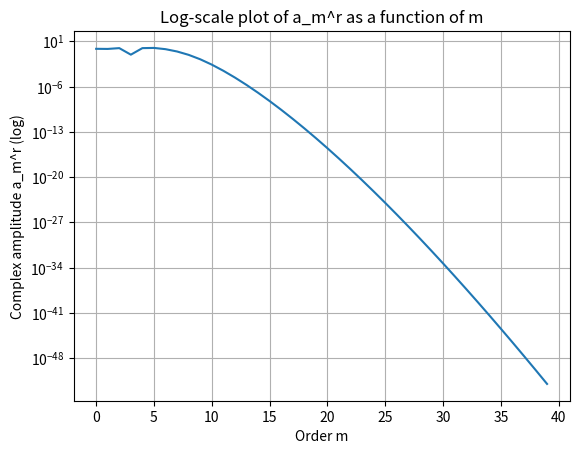
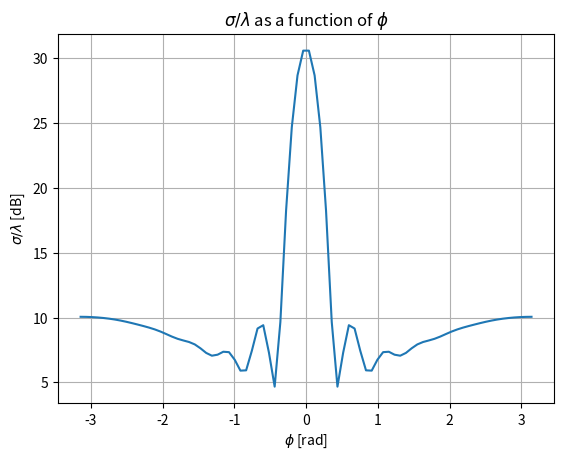
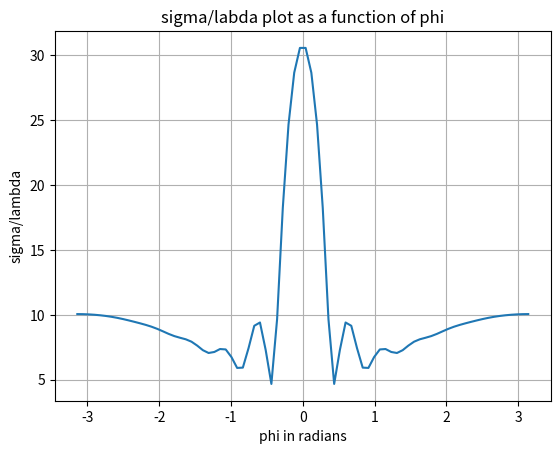
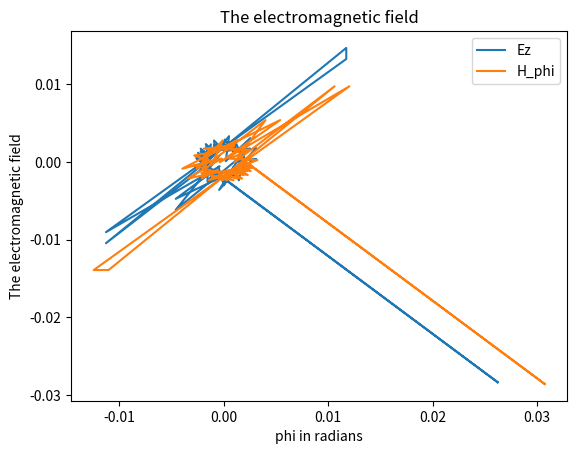
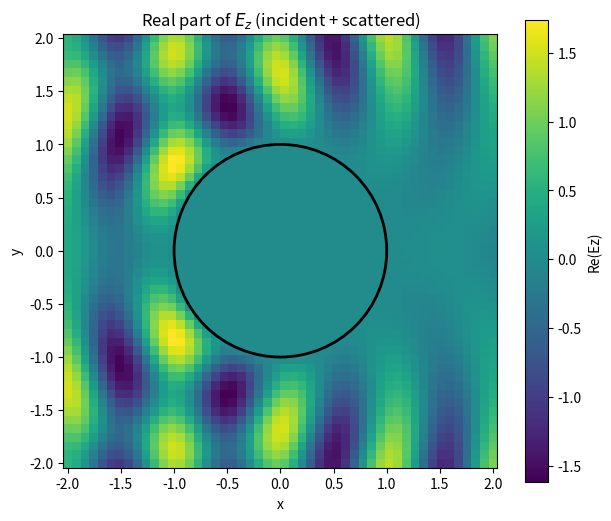
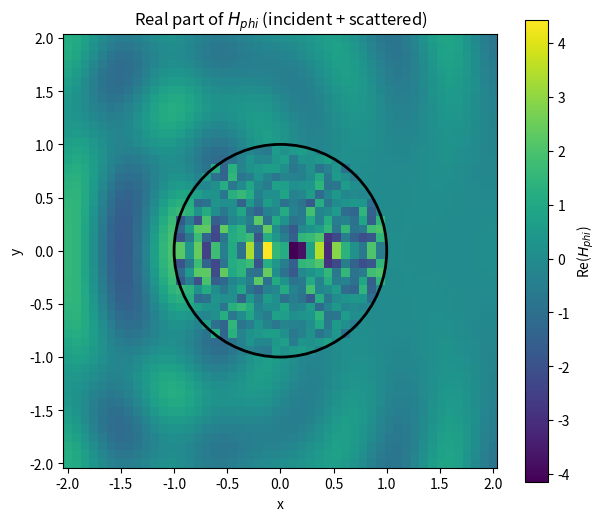

These figures' Python source, in order:
# -*- coding: utf-8 -*-
"""
Created on Tue Mar  3 13:47:43 2026

@author: 20213134
"""


import numpy as np
import matplotlib.pyplot as plt
from scipy.special import jv, jvp, hankel2, h2vp
# jv = Bessel function of the first kind
# hankel2 = Hankel function of the second kind
# jvp = derivative of Bessel function of the first kind
# h2p = derivative of Hankel function of the second kind



# Initial parameters
wavelength = 1

n1 = np.sqrt(1)  # free space
n2 = np.sqrt(1e9)  # coating

k1 = 2*np.pi/wavelength *n1 #w/c = 2pi/labda
#k1 = 2*np.pi / wavelength
k2 = k1 * n2    # because epsilon_r = 2


a = wavelength
rho = 1e5 # should near infinite for sigma to be far field approx
# m should be m>>ka

m_max = 40  # +1 of what comes out of the tolerance function, otherwise it is not working
significance = 1e-1 # tolerance 

phi = np.linspace(-np.pi, np.pi, m_max*2)
omega = 2*np.pi*3e8/wavelength

mu = 4*np.pi*10**-7   #mu0 voor gebruikt
mu1 = 1/3e8  # zie schrift voor omschrijven

Y1 = k1/(omega*mu1)
Y2 = np.sqrt(1/mu1)  # epsilon 1 = 1

E0 = 1



def compute_complex_amplitudes(k1, k2, a, m_max):
    # Bessel/Hankel function arguments
    x1 = k1 * a
    x2 = k2 * a

    am_r = []
    am_t = []

    for m in range(-m_max, m_max):
        # Definitions of Bessel and Hankel functions
        Jm_x1 = jv(m, x1)   # m = order, x = argument
        Jm_x2 = jv(m, x2)
        Hm_x1 = hankel2(m, x1)

        # Their derivatives
        Jm_x1_p = jvp(m, x1)
        Jm_x2_p = jvp(m, x2)
        Hm_x1_p = h2vp(m, x1)

        delta = 1j * Jm_x2 * Hm_x1_p - 1j * (k2/k1) * Jm_x2_p * Hm_x1

        am_r.append(1 / (1j*delta) * (Jm_x2 * Jm_x1_p - k2/k1 * Jm_x2_p * Jm_x1))
        am_t.append(2 / (np.pi * k1 * a * delta))
        
    am_r = np.array(am_r, dtype=complex)
    am_t = np.array(am_t, dtype=complex)

    return am_r, am_t


def compute_log_scale_plot(am_r, m_max):
    am_r = np.abs(am_r[m_max::])
    m_list = np.arange(0, m_max )

    plt.plot(m_list, am_r)
    plt.yscale('log')
    plt.xlabel('Order m')
    plt.ylabel('Complex amplitude a_m^r (log)')
    plt.title('Log-scale plot of a_m^r as a function of m')
    plt.grid()
    plt.show()
    
def min_m_order(am_r, m_max, significance):
    
    order = np.where(np.abs(am_r[m_max::]) <= significance)[0][0]
    if order == 0:
        return m_max
    else:
        return order


def compute_E_z(rho, phi, k1, k2, am_r, am_t, m_max, E0, a):
    x1 = k1 * rho
    x2 = k2 * rho
    Escat = 0j
    Ez = 0j
    for m in range(-m_max, m_max):
        # Definitions of Bessel and Hankel functions
        Jm_x1 = jv(m, x1)   # m = order, x = argument
        Jm_x2 = jv(m, x2)
        Hm_x1 = hankel2(m, x1)

        # Angular harmonic coefficients
        em_i = (-1j)**m*Jm_x1
        em_r = am_r[m+m_max]*(-1j)**m*Hm_x1
        em_t = am_t[m_max+m]*(-1j)**m*Jm_x2
        
        if rho>=a:
            Escat += np.exp(1j*m*phi)*E0*em_r
            Ez += np.exp(1j*m*phi)*E0*(em_i+em_r)     # only the scattered field (outside the cylinder). rho<a does not contribute to far-field scattering width sigma
        elif rho<=a:
            Ez += np.exp(1j*m*phi)*E0*em_t
        
        
    return Ez, Escat

def compute_H_phi(rho, phi, k1, k2, am_r, am_t, m_max, E0, a, Y1):
    x1 = k1 * rho
    x2 = k2 * rho

    H_phi = 0j
    for m in range(-m_max, m_max):
        # Their derivatives
        Jm_x1_p = jvp(m, x1)
        Jm_x2_p = jvp(m, x2)
        Hm_x1_p = h2vp(m, x1)

        # Angular harmonic coefficients
        hm_i = (-1j)**m*(k1/(1j*k1))*Jm_x1_p                    #omega*mu*Y1=k1
        hm_r = am_r[m_max+m]*(-1j)**m*(k1/(1j*k1))*Hm_x1_p
        hm_t = am_t[m_max+m]*(-1j)**m*(k2/(1j*k1))*Jm_x2_p
        
        if rho>=a:
            H_phi += np.exp(1j*m*phi)*E0*Y1*(hm_i+hm_r)     # only the scattered field (outside the cylinder). rho<a does not contribute to far-field scattering width sigma
        elif rho<=a:
            H_phi += np.exp(1j*m*phi)*E0*Y1*hm_t
        
        
    return H_phi

def plot_am_log(am_r, m_max):
    am_r = np.abs(am_r[m_max::])
    m = np.arange(0, m_max )

    plt.plot(m, am_r)
    plt.yscale('log')
    plt.xlabel('$m$')
    plt.ylabel('$|a_m^r|$')
    plt.title('$|a_m^r|$ as a function of $m$ (log-scale)')
    plt.grid()
    plt.show()

def compute_sigma(phi, k1, k2, a, m_max, E0):

    sigma = np.zeros(len(phi),dtype=np.complex128)
    
    for p in range(len(phi)):
        for m in range(-m_max, m_max):
            # Definitions of Bessel and Hankel functions
            Jm_k1a = jv(m, k1*a)
            Jm_k2a = jv(m, k2*a)
            H2m_k1a = hankel2(m, k1*a)

            Jm_k1a_p = jvp(m, k1*a)
            Jm_k2a_p = jvp(m, k2*a)
            H2m_k1a_p = h2vp(m, k1*a)

            Delta = 1j*Jm_k2a*H2m_k1a_p-1j*k2/k1*Jm_k2a_p*H2m_k1a

            am_r_tmp = 1/(1j*Delta)*(Jm_k2a*Jm_k1a_p-k2/k1*Jm_k2a_p*Jm_k1a)

            sigma[p] = sigma[p] + am_r_tmp*np.exp(1j*m*phi[p])
        sigma[p] = 4/(k1*E0**2)*abs(sigma[p])**2

    return sigma


### PLOTTING


def plot_sigma(phi, sigma, wavelength):
    sig_lab = 20*np.log10(sigma/wavelength)
    plt.plot(phi, sig_lab)
    plt.xlabel(r'$\phi$ [rad]')
    plt.ylabel(r'$\sigma/\lambda$ [dB]')
    plt.title(r'$\sigma/\lambda$ as a function of $\phi$')
    plt.grid()
    plt.show()
    
    
#%%

def compute_sigma_1(Escat, E0, phi, rho):
    sigma = 2 * np.pi * (np.abs(Escat))**2/E0**2 * rho # ik denk dat rho er nog wel inmoet want onze rho gaat niet naar oneindig
    return sigma

def compute_sigma_plot(phi, sigma, wavelength):
    sig_lab = 20*np.log10(sigma/wavelength)
    plt.plot(phi, sig_lab)
    plt.xlabel('phi in radians')
    plt.ylabel('sigma/lambda')
    plt.title('sigma/labda plot as a function of phi')
    plt.grid()
    plt.show()
    
    

#%% subproblem 1
am_r, am_t = compute_complex_amplitudes(k1, k2, a, m_max)
compute_log_scale_plot(am_r, m_max)
#morder = min_m_order(am_r, m_max, significance)
#print("The complex amplitude reached significance at:", morder)
Ez, Escat = compute_E_z(rho, phi, k1, k2, am_r, am_t, m_max, E0, a)
H_phi = compute_H_phi(rho, phi, k1, k2, am_r, am_t, m_max, E0, a, Y1)
sigma = compute_sigma(phi, k1, k2, a, m_max, E0)
plot_sigma(phi, sigma, wavelength)

sigma1 = compute_sigma_1(Escat, E0, phi, rho)
compute_sigma_plot(phi, sigma1, wavelength)


plt.plot(Ez.real, Ez.imag, label = 'Ez')
plt.plot(H_phi.real, H_phi.imag, label='H_phi')
plt.xlabel('phi in radians')
plt.ylabel('The electromagnetic field')  # check in welke eenheid dit is
plt.title('The electromagnetic field')
plt.legend()
plt.show()

#%%

def visualize_field(k1, k2, am_r, am_t, m_max, E0, a, Y1):
    # prompted chat gpt code
    # Create 2D grid
    N = 50
    x = np.linspace(-2*a, 2*a, N)
    y = np.linspace(-2*a, 2*a, N)
    X, Y = np.meshgrid(x, y)

    # Convert to polar coordinates
    R = np.sqrt(X**2 + Y**2)
    Phi = np.arctan2(Y, X)

    Ez_field = np.zeros_like(R, dtype=complex)
    H_phi_field = np.zeros_like(R, dtype=complex)

    # Compute field point-by-point
    for i in range(N):
        for j in range(N):
            Ez_field[i, j] = compute_E_z(R[i, j],Phi[i, j],k1,k2,am_r,am_t,m_max,E0, a)[0]
            H_phi_field[i,j] = compute_H_phi(R[i,j], Phi[i,j], k1, k2, am_r, am_t, m_max, E0, a, Y1)
            print(i, j)

    # Plot real part
    plt.figure(figsize=(7,6))
    plt.pcolormesh(X, Y, Ez_field.real, shading='auto')
    plt.colorbar(label='Re(Ez)')
    plt.gca().set_aspect('equal')

    # Draw cylinder boundary
    circle = plt.Circle((0,0), a, color='black', fill=False, linewidth=2)
    plt.gca().add_patch(circle)

    plt.title('Real part of $E_z$ (incident + scattered)')
    plt.xlabel('x')
    plt.ylabel('y')
    plt.show()


    # Plot real part
    plt.figure(figsize=(7,6))
    plt.pcolormesh(X, Y, H_phi_field.real, shading='auto')
    plt.colorbar(label='Re($H_{phi}$)')
    plt.gca().set_aspect('equal')

    # Draw cylinder boundary
    circle = plt.Circle((0,0), a, color='black', fill=False, linewidth=2)
    plt.gca().add_patch(circle)

    plt.title('Real part of $H_{phi}$ (incident + scattered)')
    plt.xlabel('x')
    plt.ylabel('y')
    plt.show()

visualize_field(k1, k2, am_r, am_t, m_max, E0, a, Y1)
